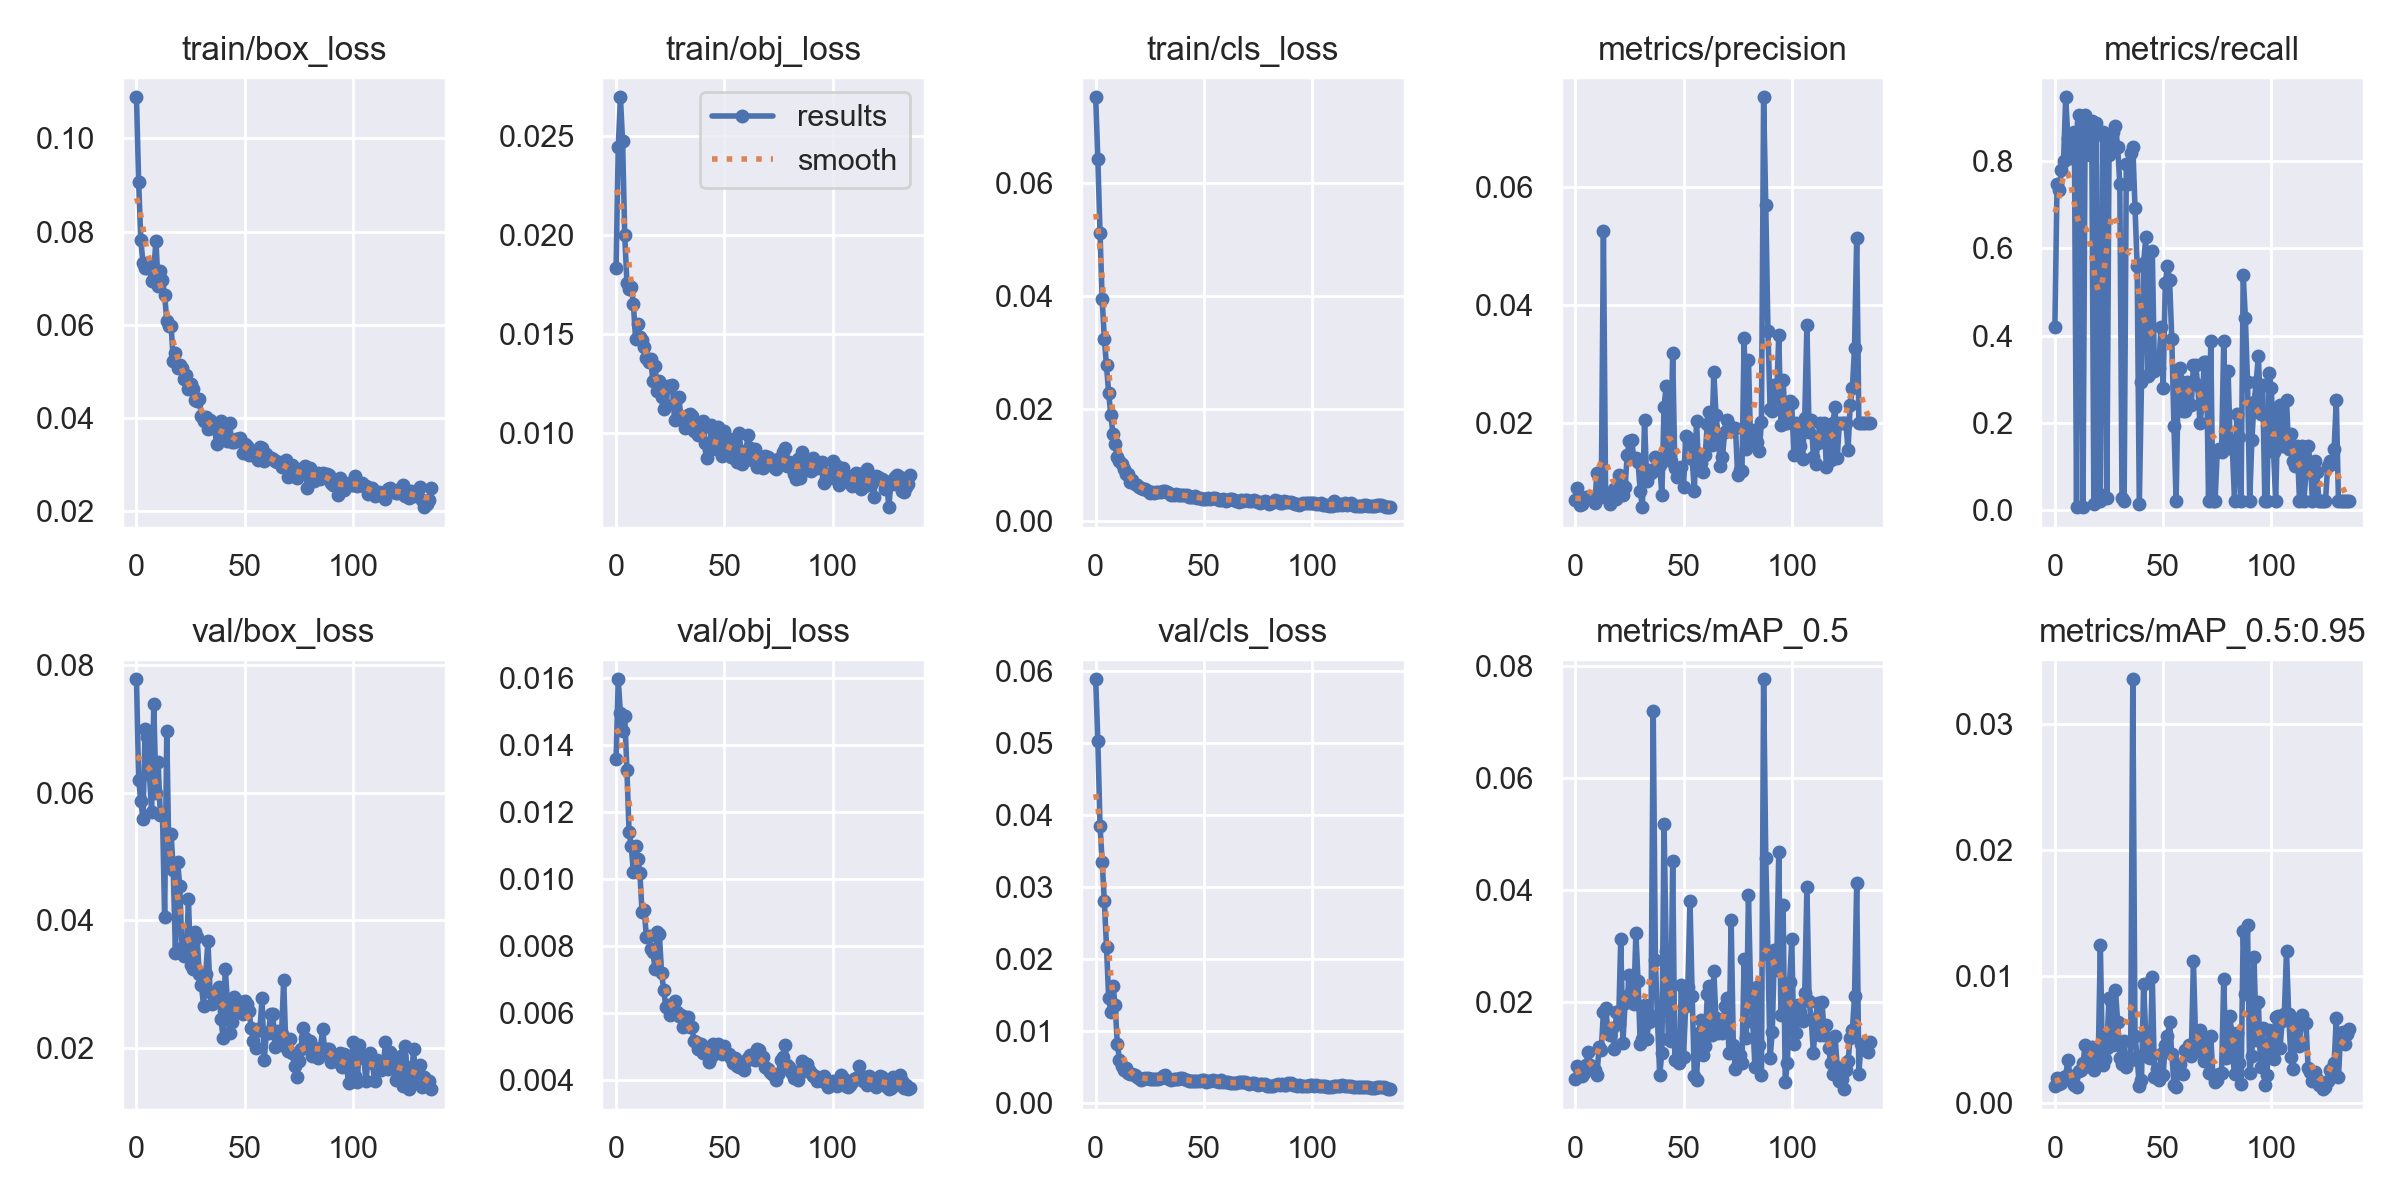

The data file committed next to this chart (first rows):
epoch, train/box_loss, train/obj_loss, train/cls_loss, metrics/precision, metrics/recall, metrics/mAP_0.5, metrics/mAP_0.5:0.95, val/box_loss, val/obj_loss, val/cls_loss, x/lr0, x/lr1, x/lr2
0, 0.1088, 0.01831, 0.07529, 0.006913, 0.42, 0.006157, 0.001323, 0.07778, 0.01357, 0.05888, 0.0919, 0.0009, 0.0009
1, 0.09063, 0.02441, 0.06431, 0.00891, 0.7467, 0.008464, 0.00195, 0.06205, 0.01595, 0.05033, 0.0829, 0.001896, 0.001896
2, 0.07825, 0.02694, 0.05125, 0.006132, 0.7333, 0.007125, 0.001512, 0.05869, 0.01495, 0.03857, 0.07389, 0.002889, 0.002889
3, 0.0733, 0.02472, 0.03944, 0.006237, 0.78, 0.006712, 0.001535, 0.0559, 0.01441, 0.03356, 0.06488, 0.003877, 0.003877
4, 0.07216, 0.01998, 0.03244, 0.007008, 0.8, 0.007329, 0.002054, 0.06998, 0.01484, 0.02806, 0.05586, 0.004861, 0.004861
5, 0.07225, 0.01759, 0.02771, 0.007367, 0.9467, 0.008735, 0.002137, 0.06866, 0.01325, 0.02177, 0.04684, 0.005842, 0.005842
6, 0.07266, 0.01725, 0.02277, 0.007488, 0.8533, 0.011, 0.00338, 0.06288, 0.01139, 0.01458, 0.03782, 0.006818, 0.006818
7, 0.0694, 0.01738, 0.01887, 0.007264, 0.8067, 0.008647, 0.002124, 0.05694, 0.01098, 0.01266, 0.02879, 0.00779, 0.00779
8, 0.07181, 0.0165, 0.01547, 0.007161, 0.8267, 0.008381, 0.002072, 0.07383, 0.0102, 0.01628, 0.01976, 0.008759, 0.008759
9, 0.07799, 0.01476, 0.01378, 0.006315, 0.8667, 0.007723, 0.001407, 0.06001, 0.01099, 0.01362, 0.01072, 0.009724, 0.009724
10, 0.06844, 0.01553, 0.01145, 0.01151, 0.006667, 0.00685, 0.001257, 0.06484, 0.0106, 0.008222, 0.009802, 0.009802, 0.009802
11, 0.07166, 0.01486, 0.01069, 0.007641, 0.9067, 0.01192, 0.002484, 0.05658, 0.01018, 0.006066, 0.009802, 0.009802, 0.009802
12, 0.06963, 0.01469, 0.01017, 0.007449, 0.8867, 0.01137, 0.002576, 0.0569, 0.009006, 0.005207, 0.009782, 0.009782, 0.009782
13, 0.06643, 0.01432, 0.009216, 0.05259, 0.006667, 0.01811, 0.003102, 0.04052, 0.009071, 0.004614, 0.009762, 0.009762, 0.009762
14, 0.06087, 0.01379, 0.008405, 0.007572, 0.9067, 0.01891, 0.004597, 0.06973, 0.008271, 0.004933, 0.009743, 0.009743, 0.009743
15, 0.05974, 0.01357, 0.008456, 0.007513, 0.86, 0.01509, 0.002932, 0.04932, 0.008303, 0.004194, 0.009723, 0.009723, 0.009723
16, 0.05982, 0.01372, 0.006908, 0.006208, 0.8133, 0.014, 0.003363, 0.05345, 0.007898, 0.004094, 0.009703, 0.009703, 0.009703
17, 0.05235, 0.01263, 0.007255, 0.006839, 0.8933, 0.01524, 0.004411, 0.04782, 0.007834, 0.004054, 0.009683, 0.009683, 0.009683
18, 0.05402, 0.0134, 0.006677, 0.00875, 0.01333, 0.01146, 0.002551, 0.03481, 0.007312, 0.003974, 0.009663, 0.009663, 0.009663
19, 0.0507, 0.0121, 0.006446, 0.007112, 0.8867, 0.01816, 0.00421, 0.04917, 0.008412, 0.003627, 0.009644, 0.009644, 0.009644
20, 0.05142, 0.01264, 0.006104, 0.01112, 0.04, 0.01608, 0.003159, 0.04535, 0.008367, 0.003502, 0.009624, 0.009624, 0.009624
21, 0.05079, 0.01181, 0.005859, 0.01008, 0.02, 0.03118, 0.01253, 0.03567, 0.007196, 0.003273, 0.009604, 0.009604, 0.009604
22, 0.04845, 0.0112, 0.005783, 0.007753, 0.8667, 0.01269, 0.002954, 0.03447, 0.00669, 0.003403, 0.009584, 0.009584, 0.009584
23, 0.04926, 0.01143, 0.005739, 0.009174, 0.8533, 0.01977, 0.003484, 0.0347, 0.006173, 0.003564, 0.009564, 0.009564, 0.009564
24, 0.04621, 0.01237, 0.00532, 0.01453, 0.02667, 0.02091, 0.004352, 0.0433, 0.006236, 0.003478, 0.009545, 0.009545, 0.009545
25, 0.04742, 0.0124, 0.005089, 0.01691, 0.8133, 0.02466, 0.008259, 0.03298, 0.005935, 0.003361, 0.009525, 0.009525, 0.009525
26, 0.04616, 0.01244, 0.00523, 0.01712, 0.8467, 0.02332, 0.008091, 0.0323, 0.005966, 0.003337, 0.009505, 0.009505, 0.009505
27, 0.04383, 0.01065, 0.005111, 0.0141, 0.8667, 0.01958, 0.004572, 0.03816, 0.006356, 0.00336, 0.009485, 0.009485, 0.009485
28, 0.04374, 0.01176, 0.00527, 0.014, 0.88, 0.03223, 0.008922, 0.03743, 0.006042, 0.003412, 0.009465, 0.009465, 0.009465
29, 0.04412, 0.0118, 0.005219, 0.0133, 0.8333, 0.02367, 0.006385, 0.03154, 0.005926, 0.00333, 0.009446, 0.009446, 0.009446
30, 0.04037, 0.01076, 0.00518, 0.008425, 0.7467, 0.01243, 0.003573, 0.02988, 0.00595, 0.003529, 0.009426, 0.009426, 0.009426
31, 0.03932, 0.01082, 0.005463, 0.005701, 0.02667, 0.01331, 0.003049, 0.02655, 0.005575, 0.003815, 0.009406, 0.009406, 0.009406
32, 0.04033, 0.01025, 0.005339, 0.02051, 0.02, 0.01941, 0.004868, 0.03165, 0.005869, 0.003876, 0.009386, 0.009386, 0.009386
33, 0.03763, 0.01093, 0.005215, 0.01011, 0.7933, 0.0134, 0.002841, 0.03677, 0.005874, 0.003462, 0.009366, 0.009366, 0.009366
34, 0.03966, 0.01096, 0.005044, 0.01199, 0.7467, 0.01637, 0.003573, 0.02878, 0.005573, 0.00336, 0.009347, 0.009347, 0.009347
35, 0.03787, 0.01085, 0.004674, 0.01144, 0.82, 0.01736, 0.003392, 0.02694, 0.005573, 0.003253, 0.009327, 0.009327, 0.009327
36, 0.03831, 0.01013, 0.004594, 0.01184, 0.8333, 0.07198, 0.03356, 0.02837, 0.005179, 0.003424, 0.009307, 0.009307, 0.009307
37, 0.03447, 0.01029, 0.004861, 0.01416, 0.6933, 0.0274, 0.005247, 0.02766, 0.005125, 0.003358, 0.009287, 0.009287, 0.009287
38, 0.03694, 0.009902, 0.004701, 0.01354, 0.56, 0.01661, 0.003606, 0.02951, 0.004941, 0.003397, 0.009267, 0.009267, 0.009267
39, 0.03947, 0.01016, 0.004711, 0.01282, 0.01333, 0.006889, 0.001312, 0.02461, 0.005082, 0.003526, 0.009248, 0.009248, 0.009248
40, 0.03596, 0.0106, 0.004762, 0.007691, 0.2933, 0.01088, 0.001817, 0.0216, 0.004799, 0.00348, 0.009228, 0.009228, 0.009228
41, 0.03829, 0.009479, 0.00472, 0.02272, 0.5667, 0.05175, 0.009377, 0.03239, 0.004983, 0.003378, 0.009208, 0.009208, 0.009208
42, 0.03518, 0.008743, 0.004751, 0.02627, 0.6267, 0.02908, 0.005252, 0.02733, 0.004945, 0.003235, 0.009188, 0.009188, 0.009188
43, 0.03886, 0.009162, 0.004282, 0.01457, 0.3067, 0.01335, 0.003585, 0.02235, 0.004537, 0.003056, 0.009168, 0.009168, 0.009168
44, 0.03495, 0.01039, 0.004349, 0.01359, 0.3133, 0.01305, 0.003502, 0.02402, 0.0047, 0.00308, 0.009149, 0.009149, 0.009149
45, 0.0349, 0.009508, 0.004288, 0.03189, 0.5933, 0.04507, 0.009932, 0.028, 0.005066, 0.003123, 0.009129, 0.009129, 0.009129
46, 0.03548, 0.009218, 0.004497, 0.01239, 0.32, 0.009565, 0.002069, 0.0258, 0.004797, 0.003102, 0.009109, 0.009109, 0.009109
47, 0.03553, 0.0103, 0.004226, 0.01086, 0.3267, 0.009744, 0.002694, 0.02737, 0.005085, 0.003103, 0.009089, 0.009089, 0.009089
48, 0.03563, 0.009152, 0.004117, 0.01139, 0.3267, 0.008988, 0.001803, 0.02562, 0.004839, 0.003146, 0.009069, 0.009069, 0.009069
49, 0.03254, 0.008844, 0.004041, 0.01253, 0.42, 0.02302, 0.003845, 0.02537, 0.004764, 0.003224, 0.00905, 0.00905, 0.00905
50, 0.03445, 0.01012, 0.004052, 0.009039, 0.28, 0.01007, 0.0022, 0.02729, 0.005003, 0.003199, 0.00903, 0.00903, 0.00903
51, 0.03401, 0.009483, 0.004045, 0.01777, 0.52, 0.01916, 0.004589, 0.02687, 0.004781, 0.003018, 0.00901, 0.00901, 0.00901
52, 0.03208, 0.009126, 0.004057, 0.01742, 0.56, 0.02267, 0.005259, 0.02575, 0.004779, 0.003077, 0.00899, 0.00899, 0.00899
53, 0.03252, 0.008812, 0.004048, 0.01641, 0.5267, 0.03791, 0.006365, 0.02305, 0.00465, 0.003116, 0.00897, 0.00897, 0.00897
54, 0.03299, 0.009709, 0.004222, 0.01392, 0.3933, 0.02108, 0.003854, 0.02111, 0.00452, 0.003246, 0.008951, 0.008951, 0.008951
55, 0.03176, 0.008856, 0.004177, 0.008358, 0.1933, 0.00671, 0.00143, 0.02005, 0.004661, 0.003095, 0.008931, 0.008931, 0.008931
56, 0.03103, 0.008569, 0.003939, 0.02037, 0.02, 0.006054, 0.00121, 0.02301, 0.004427, 0.003081, 0.008911, 0.008911, 0.008911
57, 0.03372, 0.01, 0.003703, 0.01205, 0.3, 0.01436, 0.002967, 0.02274, 0.004391, 0.003007, 0.008891, 0.008891, 0.008891
58, 0.03352, 0.008427, 0.003784, 0.01315, 0.3267, 0.01668, 0.00304, 0.02779, 0.004533, 0.003181, 0.008871, 0.008871, 0.008871
59, 0.03086, 0.009104, 0.00396, 0.01169, 0.2267, 0.01055, 0.00227, 0.0181, 0.004315, 0.002979, 0.008852, 0.008852, 0.008852
... 77 more rows
